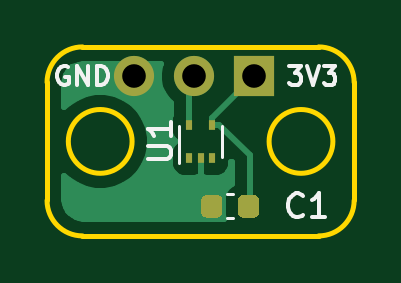
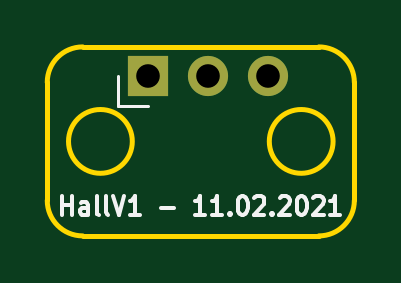
Circuit board: 10 layer files. Board 13.0 x 8.0 mm.
- bottom_copper: hallV1-B_Cu.gbr (770 bytes)
- bottom_mask: hallV1-B_Mask.gbr (620 bytes)
- paste: hallV1-B_Paste.gbr (457 bytes)
- bottom_silk: hallV1-B_SilkS.gbr (4495 bytes)
- outline: hallV1-Edge_Cuts.gbr (1146 bytes)
- top_copper: hallV1-F_Cu.gbr (7890 bytes)
- top_mask: hallV1-F_Mask.gbr (1509 bytes)
- paste: hallV1-F_Paste.gbr (1346 bytes)
- top_silk: hallV1-F_SilkS.gbr (3401 bytes)
- drill: hallV1-PTH.drl (88 bytes)

=== bottom_copper: hallV1-B_Cu.gbr ===
%TF.GenerationSoftware,KiCad,Pcbnew,(5.1.8)-1*%
%TF.CreationDate,2021-02-11T09:43:54+01:00*%
%TF.ProjectId,hallV1,68616c6c-5631-42e6-9b69-6361645f7063,rev?*%
%TF.SameCoordinates,Original*%
%TF.FileFunction,Copper,L2,Bot*%
%TF.FilePolarity,Positive*%
%FSLAX46Y46*%
G04 Gerber Fmt 4.6, Leading zero omitted, Abs format (unit mm)*
G04 Created by KiCad (PCBNEW (5.1.8)-1) date 2021-02-11 09:43:54*
%MOMM*%
%LPD*%
G01*
G04 APERTURE LIST*
%TA.AperFunction,ComponentPad*%
%ADD10O,1.700000X1.700000*%
%TD*%
%TA.AperFunction,ComponentPad*%
%ADD11R,1.700000X1.700000*%
%TD*%
G04 APERTURE END LIST*
D10*
%TO.P,J1,3*%
%TO.N,GND*%
X101420000Y-97250000D03*
%TO.P,J1,2*%
%TO.N,Net-(J1-Pad2)*%
X103960000Y-97250000D03*
D11*
%TO.P,J1,1*%
%TO.N,+3V3*%
X106500000Y-97250000D03*
%TD*%
M02*

=== bottom_mask: hallV1-B_Mask.gbr ===
%TF.GenerationSoftware,KiCad,Pcbnew,(5.1.8)-1*%
%TF.CreationDate,2021-02-11T09:43:54+01:00*%
%TF.ProjectId,hallV1,68616c6c-5631-42e6-9b69-6361645f7063,rev?*%
%TF.SameCoordinates,Original*%
%TF.FileFunction,Soldermask,Bot*%
%TF.FilePolarity,Negative*%
%FSLAX46Y46*%
G04 Gerber Fmt 4.6, Leading zero omitted, Abs format (unit mm)*
G04 Created by KiCad (PCBNEW (5.1.8)-1) date 2021-02-11 09:43:54*
%MOMM*%
%LPD*%
G01*
G04 APERTURE LIST*
%ADD10O,1.700000X1.700000*%
%ADD11R,1.700000X1.700000*%
G04 APERTURE END LIST*
D10*
%TO.C,J1*%
X101420000Y-97250000D03*
X103960000Y-97250000D03*
D11*
X106500000Y-97250000D03*
%TD*%
M02*

=== paste: hallV1-B_Paste.gbr ===
%TF.GenerationSoftware,KiCad,Pcbnew,(5.1.8)-1*%
%TF.CreationDate,2021-02-11T09:43:54+01:00*%
%TF.ProjectId,hallV1,68616c6c-5631-42e6-9b69-6361645f7063,rev?*%
%TF.SameCoordinates,Original*%
%TF.FileFunction,Paste,Bot*%
%TF.FilePolarity,Positive*%
%FSLAX46Y46*%
G04 Gerber Fmt 4.6, Leading zero omitted, Abs format (unit mm)*
G04 Created by KiCad (PCBNEW (5.1.8)-1) date 2021-02-11 09:43:54*
%MOMM*%
%LPD*%
G01*
G04 APERTURE LIST*
G04 APERTURE END LIST*
M02*

=== bottom_silk: hallV1-B_SilkS.gbr ===
%TF.GenerationSoftware,KiCad,Pcbnew,(5.1.8)-1*%
%TF.CreationDate,2021-02-11T09:43:54+01:00*%
%TF.ProjectId,hallV1,68616c6c-5631-42e6-9b69-6361645f7063,rev?*%
%TF.SameCoordinates,Original*%
%TF.FileFunction,Legend,Bot*%
%TF.FilePolarity,Positive*%
%FSLAX46Y46*%
G04 Gerber Fmt 4.6, Leading zero omitted, Abs format (unit mm)*
G04 Created by KiCad (PCBNEW (5.1.8)-1) date 2021-02-11 09:43:54*
%MOMM*%
%LPD*%
G01*
G04 APERTURE LIST*
%ADD10C,0.150000*%
%ADD11C,0.120000*%
G04 APERTURE END LIST*
D10*
X110125000Y-103111904D02*
X110125000Y-102311904D01*
X110125000Y-102692857D02*
X109696428Y-102692857D01*
X109696428Y-103111904D02*
X109696428Y-102311904D01*
X109017857Y-103111904D02*
X109017857Y-102692857D01*
X109053571Y-102616666D01*
X109125000Y-102578571D01*
X109267857Y-102578571D01*
X109339285Y-102616666D01*
X109017857Y-103073809D02*
X109089285Y-103111904D01*
X109267857Y-103111904D01*
X109339285Y-103073809D01*
X109375000Y-102997619D01*
X109375000Y-102921428D01*
X109339285Y-102845238D01*
X109267857Y-102807142D01*
X109089285Y-102807142D01*
X109017857Y-102769047D01*
X108553571Y-103111904D02*
X108625000Y-103073809D01*
X108660714Y-102997619D01*
X108660714Y-102311904D01*
X108160714Y-103111904D02*
X108232142Y-103073809D01*
X108267857Y-102997619D01*
X108267857Y-102311904D01*
X107982142Y-102311904D02*
X107732142Y-103111904D01*
X107482142Y-102311904D01*
X106839285Y-103111904D02*
X107267857Y-103111904D01*
X107053571Y-103111904D02*
X107053571Y-102311904D01*
X107125000Y-102426190D01*
X107196428Y-102502380D01*
X107267857Y-102540476D01*
X105946428Y-102807142D02*
X105375000Y-102807142D01*
X104053571Y-103111904D02*
X104482142Y-103111904D01*
X104267857Y-103111904D02*
X104267857Y-102311904D01*
X104339285Y-102426190D01*
X104410714Y-102502380D01*
X104482142Y-102540476D01*
X103339285Y-103111904D02*
X103767857Y-103111904D01*
X103553571Y-103111904D02*
X103553571Y-102311904D01*
X103625000Y-102426190D01*
X103696428Y-102502380D01*
X103767857Y-102540476D01*
X103017857Y-103035714D02*
X102982142Y-103073809D01*
X103017857Y-103111904D01*
X103053571Y-103073809D01*
X103017857Y-103035714D01*
X103017857Y-103111904D01*
X102517857Y-102311904D02*
X102446428Y-102311904D01*
X102374999Y-102350000D01*
X102339285Y-102388095D01*
X102303571Y-102464285D01*
X102267857Y-102616666D01*
X102267857Y-102807142D01*
X102303571Y-102959523D01*
X102339285Y-103035714D01*
X102374999Y-103073809D01*
X102446428Y-103111904D01*
X102517857Y-103111904D01*
X102589285Y-103073809D01*
X102624999Y-103035714D01*
X102660714Y-102959523D01*
X102696428Y-102807142D01*
X102696428Y-102616666D01*
X102660714Y-102464285D01*
X102624999Y-102388095D01*
X102589285Y-102350000D01*
X102517857Y-102311904D01*
X101982142Y-102388095D02*
X101946428Y-102350000D01*
X101874999Y-102311904D01*
X101696428Y-102311904D01*
X101624999Y-102350000D01*
X101589285Y-102388095D01*
X101553571Y-102464285D01*
X101553571Y-102540476D01*
X101589285Y-102654761D01*
X102017857Y-103111904D01*
X101553571Y-103111904D01*
X101232142Y-103035714D02*
X101196428Y-103073809D01*
X101232142Y-103111904D01*
X101267857Y-103073809D01*
X101232142Y-103035714D01*
X101232142Y-103111904D01*
X100910714Y-102388095D02*
X100874999Y-102350000D01*
X100803571Y-102311904D01*
X100624999Y-102311904D01*
X100553571Y-102350000D01*
X100517857Y-102388095D01*
X100482142Y-102464285D01*
X100482142Y-102540476D01*
X100517857Y-102654761D01*
X100946428Y-103111904D01*
X100482142Y-103111904D01*
X100017857Y-102311904D02*
X99946428Y-102311904D01*
X99874999Y-102350000D01*
X99839285Y-102388095D01*
X99803571Y-102464285D01*
X99767857Y-102616666D01*
X99767857Y-102807142D01*
X99803571Y-102959523D01*
X99839285Y-103035714D01*
X99874999Y-103073809D01*
X99946428Y-103111904D01*
X100017857Y-103111904D01*
X100089285Y-103073809D01*
X100124999Y-103035714D01*
X100160714Y-102959523D01*
X100196428Y-102807142D01*
X100196428Y-102616666D01*
X100160714Y-102464285D01*
X100124999Y-102388095D01*
X100089285Y-102350000D01*
X100017857Y-102311904D01*
X99482142Y-102388095D02*
X99446428Y-102350000D01*
X99375000Y-102311904D01*
X99196428Y-102311904D01*
X99125000Y-102350000D01*
X99089285Y-102388095D01*
X99053571Y-102464285D01*
X99053571Y-102540476D01*
X99089285Y-102654761D01*
X99517857Y-103111904D01*
X99053571Y-103111904D01*
X98339285Y-103111904D02*
X98767857Y-103111904D01*
X98553571Y-103111904D02*
X98553571Y-102311904D01*
X98625000Y-102426190D01*
X98696428Y-102502380D01*
X98767857Y-102540476D01*
D11*
%TO.C,J1*%
X106500000Y-98520000D02*
X107770000Y-98520000D01*
X107770000Y-98520000D02*
X107770000Y-97250000D01*
%TD*%
M02*

=== outline: hallV1-Edge_Cuts.gbr ===
%TF.GenerationSoftware,KiCad,Pcbnew,(5.1.8)-1*%
%TF.CreationDate,2021-02-11T09:43:54+01:00*%
%TF.ProjectId,hallV1,68616c6c-5631-42e6-9b69-6361645f7063,rev?*%
%TF.SameCoordinates,Original*%
%TF.FileFunction,Profile,NP*%
%FSLAX46Y46*%
G04 Gerber Fmt 4.6, Leading zero omitted, Abs format (unit mm)*
G04 Created by KiCad (PCBNEW (5.1.8)-1) date 2021-02-11 09:43:54*
%MOMM*%
%LPD*%
G01*
G04 APERTURE LIST*
%TA.AperFunction,Profile*%
%ADD10C,0.200000*%
%TD*%
G04 APERTURE END LIST*
D10*
X99250001Y-104000000D02*
G75*
G02*
X97750000Y-102499999I0J1500001D01*
G01*
X97750000Y-97500000D02*
G75*
G02*
X99250001Y-96000001I1500000J-1D01*
G01*
X99250001Y-104000000D02*
X109249999Y-104000000D01*
X97750000Y-97500001D02*
X97750000Y-102499999D01*
X109249999Y-96000001D02*
X99250001Y-96000001D01*
X110749999Y-102500000D02*
G75*
G02*
X109249999Y-104000000I-1500000J0D01*
G01*
X110750000Y-102500000D02*
X110750000Y-97500001D01*
X109850000Y-100000000D02*
G75*
G03*
X109850000Y-100000000I-1350000J0D01*
G01*
X109249999Y-96000000D02*
G75*
G02*
X110750000Y-97500001I0J-1500001D01*
G01*
X101350000Y-100000000D02*
G75*
G03*
X101350000Y-100000000I-1350000J0D01*
G01*
M02*

=== top_copper: hallV1-F_Cu.gbr (7890 bytes, source omitted) ===
=== top_mask: hallV1-F_Mask.gbr ===
%TF.GenerationSoftware,KiCad,Pcbnew,(5.1.8)-1*%
%TF.CreationDate,2021-02-11T09:43:54+01:00*%
%TF.ProjectId,hallV1,68616c6c-5631-42e6-9b69-6361645f7063,rev?*%
%TF.SameCoordinates,Original*%
%TF.FileFunction,Soldermask,Top*%
%TF.FilePolarity,Negative*%
%FSLAX46Y46*%
G04 Gerber Fmt 4.6, Leading zero omitted, Abs format (unit mm)*
G04 Created by KiCad (PCBNEW (5.1.8)-1) date 2021-02-11 09:43:54*
%MOMM*%
%LPD*%
G01*
G04 APERTURE LIST*
%ADD10O,1.700000X1.700000*%
%ADD11R,1.700000X1.700000*%
%ADD12R,0.300000X0.450000*%
G04 APERTURE END LIST*
%TO.C,C1*%
G36*
G01*
X105175000Y-102500000D02*
X105175000Y-103000000D01*
G75*
G02*
X104950000Y-103225000I-225000J0D01*
G01*
X104500000Y-103225000D01*
G75*
G02*
X104275000Y-103000000I0J225000D01*
G01*
X104275000Y-102500000D01*
G75*
G02*
X104500000Y-102275000I225000J0D01*
G01*
X104950000Y-102275000D01*
G75*
G02*
X105175000Y-102500000I0J-225000D01*
G01*
G37*
G36*
G01*
X106725000Y-102500000D02*
X106725000Y-103000000D01*
G75*
G02*
X106500000Y-103225000I-225000J0D01*
G01*
X106050000Y-103225000D01*
G75*
G02*
X105825000Y-103000000I0J225000D01*
G01*
X105825000Y-102500000D01*
G75*
G02*
X106050000Y-102275000I225000J0D01*
G01*
X106500000Y-102275000D01*
G75*
G02*
X106725000Y-102500000I0J-225000D01*
G01*
G37*
%TD*%
D10*
%TO.C,J1*%
X101420000Y-97250000D03*
X103960000Y-97250000D03*
D11*
X106500000Y-97250000D03*
%TD*%
D12*
%TO.C,U1*%
X104750000Y-99300000D03*
X104250000Y-100700000D03*
X103750000Y-99300000D03*
X104750000Y-100700000D03*
X103750000Y-100700000D03*
%TD*%
M02*

=== paste: hallV1-F_Paste.gbr ===
%TF.GenerationSoftware,KiCad,Pcbnew,(5.1.8)-1*%
%TF.CreationDate,2021-02-11T09:43:54+01:00*%
%TF.ProjectId,hallV1,68616c6c-5631-42e6-9b69-6361645f7063,rev?*%
%TF.SameCoordinates,Original*%
%TF.FileFunction,Paste,Top*%
%TF.FilePolarity,Positive*%
%FSLAX46Y46*%
G04 Gerber Fmt 4.6, Leading zero omitted, Abs format (unit mm)*
G04 Created by KiCad (PCBNEW (5.1.8)-1) date 2021-02-11 09:43:54*
%MOMM*%
%LPD*%
G01*
G04 APERTURE LIST*
%ADD10R,0.300000X0.450000*%
G04 APERTURE END LIST*
%TO.C,C1*%
G36*
G01*
X105175000Y-102500000D02*
X105175000Y-103000000D01*
G75*
G02*
X104950000Y-103225000I-225000J0D01*
G01*
X104500000Y-103225000D01*
G75*
G02*
X104275000Y-103000000I0J225000D01*
G01*
X104275000Y-102500000D01*
G75*
G02*
X104500000Y-102275000I225000J0D01*
G01*
X104950000Y-102275000D01*
G75*
G02*
X105175000Y-102500000I0J-225000D01*
G01*
G37*
G36*
G01*
X106725000Y-102500000D02*
X106725000Y-103000000D01*
G75*
G02*
X106500000Y-103225000I-225000J0D01*
G01*
X106050000Y-103225000D01*
G75*
G02*
X105825000Y-103000000I0J225000D01*
G01*
X105825000Y-102500000D01*
G75*
G02*
X106050000Y-102275000I225000J0D01*
G01*
X106500000Y-102275000D01*
G75*
G02*
X106725000Y-102500000I0J-225000D01*
G01*
G37*
%TD*%
D10*
%TO.C,U1*%
X104750000Y-99300000D03*
X104250000Y-100700000D03*
X103750000Y-99300000D03*
X104750000Y-100700000D03*
X103750000Y-100700000D03*
%TD*%
M02*

=== top_silk: hallV1-F_SilkS.gbr ===
%TF.GenerationSoftware,KiCad,Pcbnew,(5.1.8)-1*%
%TF.CreationDate,2021-02-11T09:43:54+01:00*%
%TF.ProjectId,hallV1,68616c6c-5631-42e6-9b69-6361645f7063,rev?*%
%TF.SameCoordinates,Original*%
%TF.FileFunction,Legend,Top*%
%TF.FilePolarity,Positive*%
%FSLAX46Y46*%
G04 Gerber Fmt 4.6, Leading zero omitted, Abs format (unit mm)*
G04 Created by KiCad (PCBNEW (5.1.8)-1) date 2021-02-11 09:43:54*
%MOMM*%
%LPD*%
G01*
G04 APERTURE LIST*
%ADD10C,0.150000*%
%ADD11C,0.120000*%
G04 APERTURE END LIST*
D10*
X108009523Y-96811904D02*
X108504761Y-96811904D01*
X108238095Y-97116666D01*
X108352380Y-97116666D01*
X108428571Y-97154761D01*
X108466666Y-97192857D01*
X108504761Y-97269047D01*
X108504761Y-97459523D01*
X108466666Y-97535714D01*
X108428571Y-97573809D01*
X108352380Y-97611904D01*
X108123809Y-97611904D01*
X108047619Y-97573809D01*
X108009523Y-97535714D01*
X108733333Y-96811904D02*
X109000000Y-97611904D01*
X109266666Y-96811904D01*
X109457142Y-96811904D02*
X109952380Y-96811904D01*
X109685714Y-97116666D01*
X109800000Y-97116666D01*
X109876190Y-97154761D01*
X109914285Y-97192857D01*
X109952380Y-97269047D01*
X109952380Y-97459523D01*
X109914285Y-97535714D01*
X109876190Y-97573809D01*
X109800000Y-97611904D01*
X109571428Y-97611904D01*
X109495238Y-97573809D01*
X109457142Y-97535714D01*
X98640476Y-96850000D02*
X98564285Y-96811904D01*
X98450000Y-96811904D01*
X98335714Y-96850000D01*
X98259523Y-96926190D01*
X98221428Y-97002380D01*
X98183333Y-97154761D01*
X98183333Y-97269047D01*
X98221428Y-97421428D01*
X98259523Y-97497619D01*
X98335714Y-97573809D01*
X98450000Y-97611904D01*
X98526190Y-97611904D01*
X98640476Y-97573809D01*
X98678571Y-97535714D01*
X98678571Y-97269047D01*
X98526190Y-97269047D01*
X99021428Y-97611904D02*
X99021428Y-96811904D01*
X99478571Y-97611904D01*
X99478571Y-96811904D01*
X99859523Y-97611904D02*
X99859523Y-96811904D01*
X100050000Y-96811904D01*
X100164285Y-96850000D01*
X100240476Y-96926190D01*
X100278571Y-97002380D01*
X100316666Y-97154761D01*
X100316666Y-97269047D01*
X100278571Y-97421428D01*
X100240476Y-97497619D01*
X100164285Y-97573809D01*
X100050000Y-97611904D01*
X99859523Y-97611904D01*
D11*
%TO.C,C1*%
X105640580Y-103260000D02*
X105359420Y-103260000D01*
X105640580Y-102240000D02*
X105359420Y-102240000D01*
%TO.C,U1*%
X105150000Y-99350000D02*
X105150000Y-100650000D01*
X103350000Y-100900000D02*
X103350000Y-99350000D01*
%TO.C,C1*%
D10*
X108583333Y-103107142D02*
X108535714Y-103154761D01*
X108392857Y-103202380D01*
X108297619Y-103202380D01*
X108154761Y-103154761D01*
X108059523Y-103059523D01*
X108011904Y-102964285D01*
X107964285Y-102773809D01*
X107964285Y-102630952D01*
X108011904Y-102440476D01*
X108059523Y-102345238D01*
X108154761Y-102250000D01*
X108297619Y-102202380D01*
X108392857Y-102202380D01*
X108535714Y-102250000D01*
X108583333Y-102297619D01*
X109535714Y-103202380D02*
X108964285Y-103202380D01*
X109250000Y-103202380D02*
X109250000Y-102202380D01*
X109154761Y-102345238D01*
X109059523Y-102440476D01*
X108964285Y-102488095D01*
%TO.C,U1*%
X102002380Y-100761904D02*
X102811904Y-100761904D01*
X102907142Y-100714285D01*
X102954761Y-100666666D01*
X103002380Y-100571428D01*
X103002380Y-100380952D01*
X102954761Y-100285714D01*
X102907142Y-100238095D01*
X102811904Y-100190476D01*
X102002380Y-100190476D01*
X103002380Y-99190476D02*
X103002380Y-99761904D01*
X103002380Y-99476190D02*
X102002380Y-99476190D01*
X102145238Y-99571428D01*
X102240476Y-99666666D01*
X102288095Y-99761904D01*
%TD*%
M02*

=== drill: hallV1-PTH.drl ===
M48
METRIC,TZ
T1C1.000
%
G90
G05
T1
X101420Y-97250
X103960Y-97250
X106500Y-97250
T0
M30
